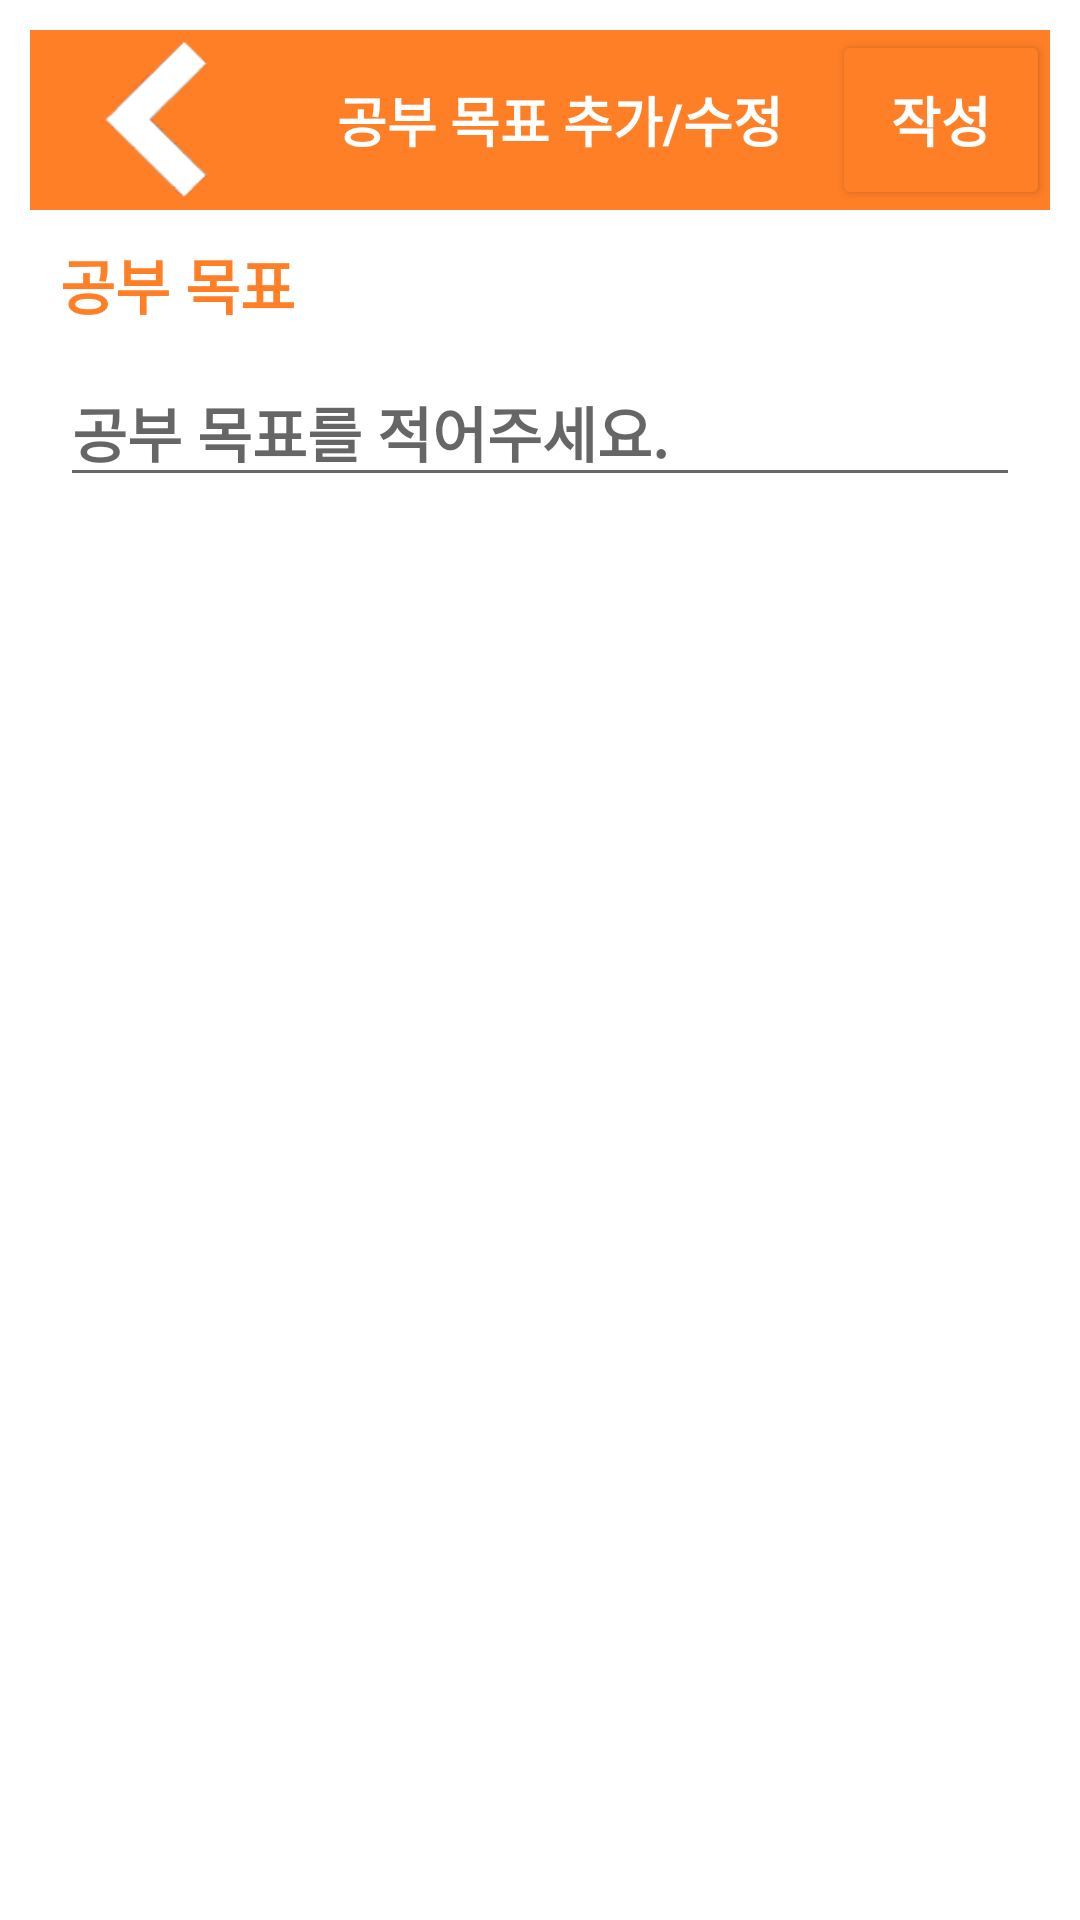

This screen was rendered from an Android layout file. Write that file and the resources it references.
<!-- AndroidManifest.xml: application theme Theme.210303_studyApp_Last -->
<!-- res/layout/create_study_goal_activity.xml -->
<?xml version="1.0" encoding="utf-8"?>
<RelativeLayout xmlns:android="http://schemas.android.com/apk/res/android"
    xmlns:tools="http://schemas.android.com/tools"
    android:layout_width="match_parent"
    android:layout_height="match_parent"
    tools:context=".Create_StudyGoal_Activity">

    <LinearLayout
        android:layout_width="match_parent"
        android:layout_height="match_parent"
        android:orientation="vertical"
        android:padding="10dp"
        android:weightSum="10">

        <LinearLayout
            android:layout_width="match_parent"
            android:layout_height="60dp"
            android:background="@color/Orange_bright"
            android:weightSum="4">

            <ImageView
                android:id="@+id/iv_backicon_Create_Study_goal"
                android:layout_width="50dp"
                android:layout_height="match_parent"
                android:layout_weight="0.5"
                android:padding="3dp"
                android:src="@drawable/backicon" />

            <TextView
                android:id="@+id/subject_Rank"
                android:layout_width="0dp"
                android:layout_height="match_parent"
                android:layout_weight="2.5"
                android:gravity="center"
                android:text="공부 목표 추가/수정"
                android:textColor="@color/white"
                android:textSize="18sp"
                android:textStyle="bold" />

            <FrameLayout
                android:layout_width="0dp"
                android:layout_height="match_parent"
                android:layout_weight="1">

                <Button
                    android:id="@+id/btn_add_Studygoal"
                    android:layout_width="wrap_content"
                    android:layout_height="match_parent"
                    android:layout_gravity="center_vertical"
                    android:backgroundTint="@color/Orange_bright"
                    android:text="작성"
                    android:textColor="@color/white"
                    android:textSize="18sp"
                    android:textStyle="bold" />


            </FrameLayout>

        </LinearLayout>

        <LinearLayout
            android:layout_width="match_parent"
            android:layout_height="wrap_content"
            android:background="@color/white">

            <TextView
                android:layout_width="match_parent"
                android:layout_height="wrap_content"
                android:layout_marginLeft="10dp"
                android:layout_marginTop="10dp"
                android:gravity="left"
                android:text="공부 목표"
                android:textColor="@color/Orange_bright"
                android:textSize="20sp"
                android:textStyle="bold" />
        </LinearLayout>

        <LinearLayout
            android:layout_width="match_parent"
            android:layout_height="wrap_content">

            <EditText
                android:id="@+id/ed_Create_Study_Goal"
                android:layout_width="match_parent"
                android:layout_height="wrap_content"
                android:layout_margin="10dp"
                android:gravity="left"
                android:hint="공부 목표를 적어주세요."
                android:selectAllOnFocus="true"
                android:textColor="@color/Orange_bright"
                android:textSize="20sp"
                android:textStyle="bold" />
        </LinearLayout>


    </LinearLayout>


</RelativeLayout>
<!-- resources referenced by this layout -->
<resources>
  <color name="Orange_bright">#FF7F27</color>
  <color name="white">#FFFFFFFF</color>
  <!-- drawable backicon: png bitmap (drawable-v24, 2217 bytes) -->
  <style name="Theme.210303_studyApp_Last" parent="Theme.MaterialComponents.DayNight.DarkActionBar">
          
          <item name="colorPrimary">@color/purple_500</item>
          <item name="colorPrimaryVariant">@color/purple_700</item>
          <item name="colorOnPrimary">@color/white</item>
          
          <item name="colorSecondary">@color/teal_200</item>
          <item name="colorSecondaryVariant">@color/teal_700</item>
          <item name="colorOnSecondary">@color/black</item>
          
          <item name="android:statusBarColor" tools:targetApi="l">?attr/colorPrimaryVariant</item>
          
          
          <item name="windowActionBar">false</item>
          <item name="windowNoTitle">true</item>
  
          
      </style>
  <color name="purple_500">#FF6200EE</color>
  <color name="purple_700">#FF3700B3</color>
  <color name="teal_200">#FF03DAC5</color>
  <color name="teal_700">#FF018786</color>
  <color name="black">#FF000000</color>
</resources>
